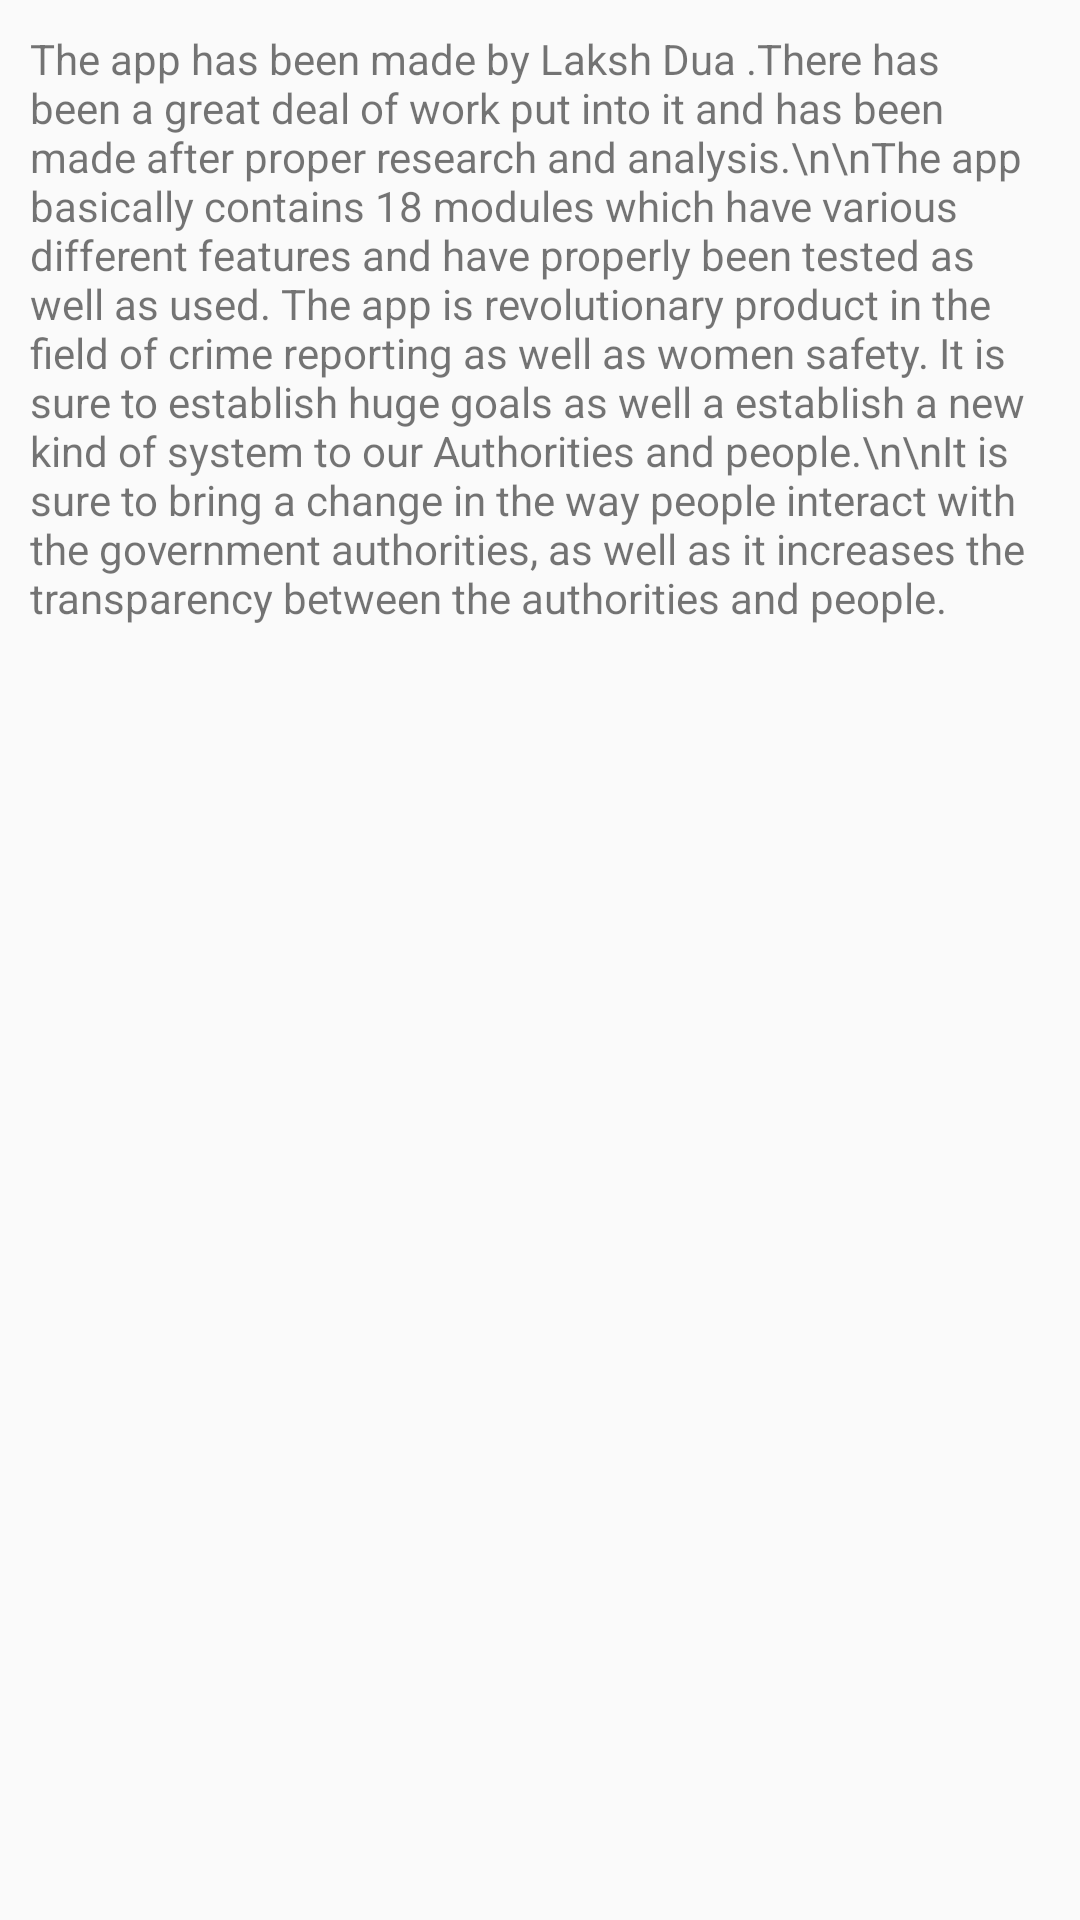

Here is an Android app screen rendered from its layout file. Give the layout XML and the strings, colors and styles it references.
<!-- AndroidManifest.xml: application theme AppTheme -->
<!-- res/layout/activity_developer_info.xml -->
<?xml version="1.0" encoding="utf-8"?>
<RelativeLayout xmlns:android="http://schemas.android.com/apk/res/android"
    xmlns:tools="http://schemas.android.com/tools"
    android:layout_width="match_parent"
    android:layout_height="match_parent"
    tools:context=".activities.DeveloperInfoActivity">

    <TextView
        android:id="@+id/developer_tv"
        android:layout_width="match_parent"
        android:layout_height="wrap_content"
        android:layout_margin="10dp"
        android:text="The app has been made by Laksh Dua .There has been a great deal of work put into it and has been made after proper research and analysis.\n\nThe app basically contains 18 modules which have various
different features and have properly been tested as well as used. The app is revolutionary product in the field of crime reporting as well as women safety. It is sure to establish huge goals as well a establish a
new kind of system to our Authorities and people.\n\nIt is sure to bring a change in the way people interact with the government authorities, as well as it
increases the transparency between the authorities and people." />

</RelativeLayout>
<!-- resources referenced by this layout -->
<resources>
  <style name="AppTheme" parent="Theme.AppCompat.Light.DarkActionBar">
          
          <item name="colorPrimary">@color/colorPrimary</item>
          <item name="colorPrimaryDark">@color/colorPrimaryDark</item>
          <item name="colorAccent">@color/colorAccent</item>
      </style>
  <color name="colorPrimary">#03A9F4</color>
  <color name="colorPrimaryDark">#0288D1</color>
  <color name="colorAccent">#03A9F4</color>
</resources>
